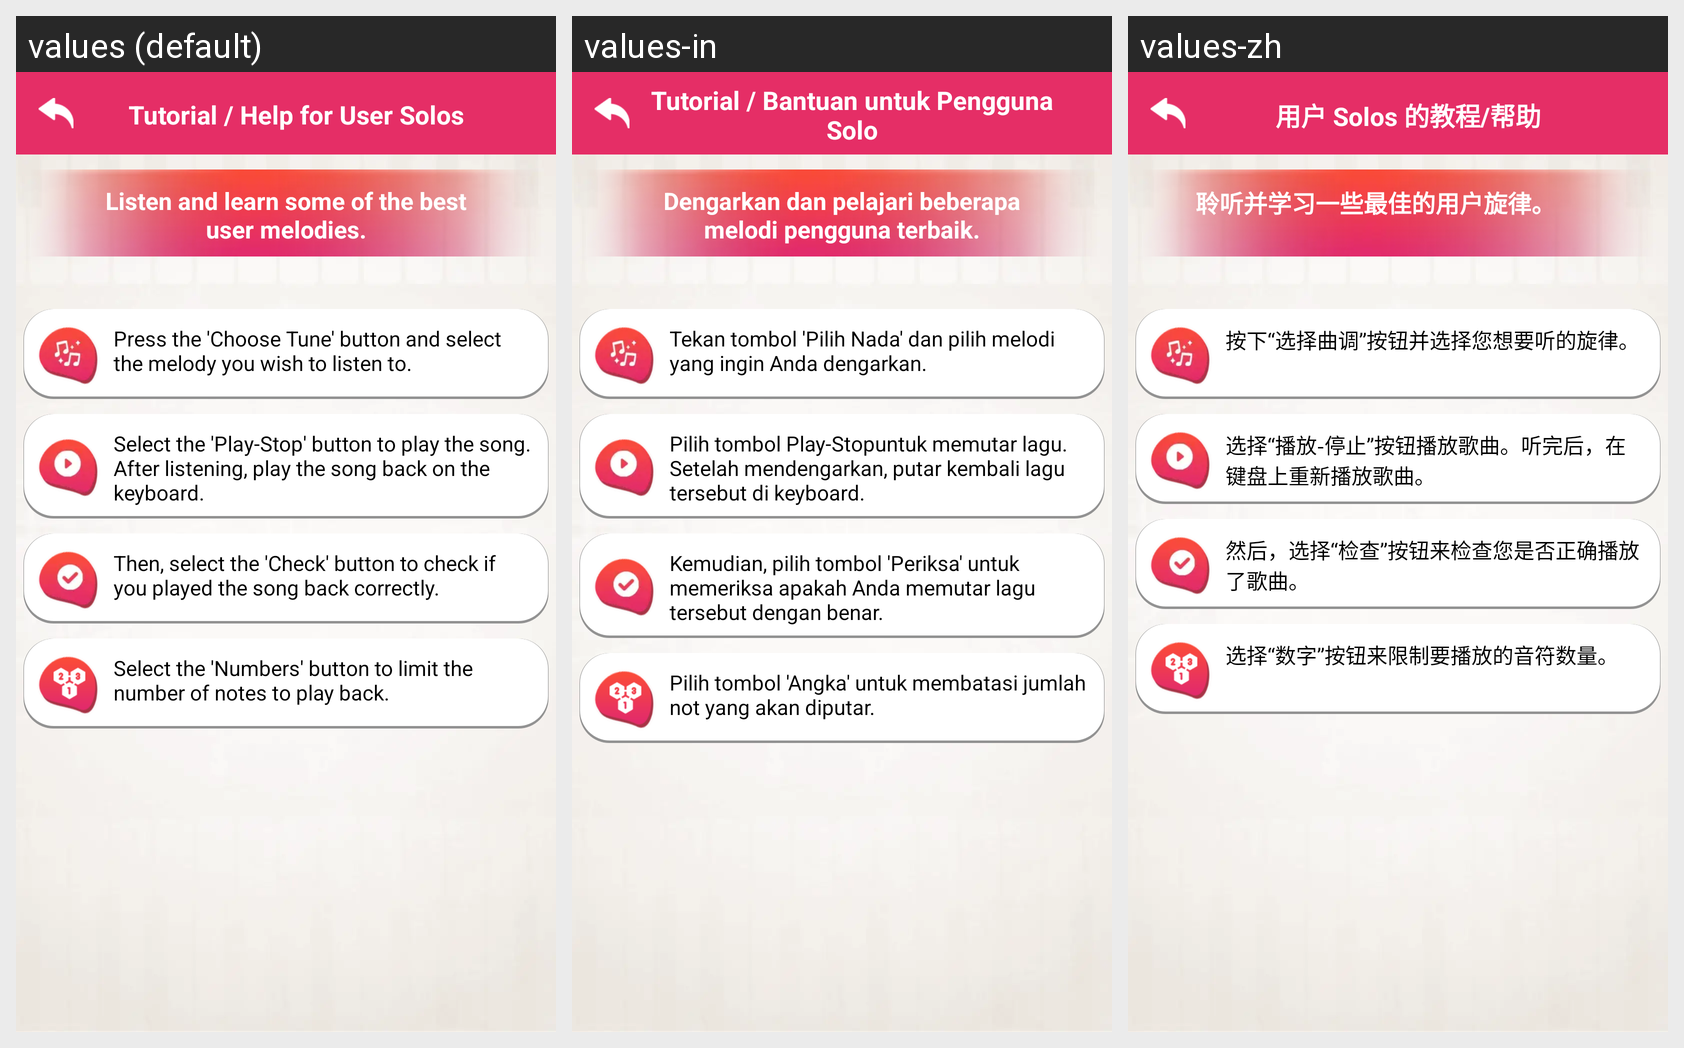

This grid shows one Android layout under several languages. Give, for every string resource on the screen, its name, the default text and each shown locale's text.
Android screen res/layout/user_solos_help.xml rendered under 3 locales, left to right: values (default), values-in, values-zh. Device: Nexus 5 (rendered at 1080×1920; each locale shown at half size, 540×960, under a caption strip naming it); theme AppTheme.
Other locales in the repository, not shown: values-de, values-es, values-fr, values-hi, values-pt, values-ru.
Strings drawn on this screen, with the default value and each locale's value (text and hints the layout hard-codes, and strings that could not be matched under every locale, appear in the picture but are not listed):

user_solos_help
  values: Tutorial / Help for User Solos
  values-in: Tutorial / Bantuan untuk Pengguna Solo
  values-zh: 用户 Solos 的教程/帮助

user_solos_information1
  values: Listen and learn some of the best user melodies.
  values-in: Dengarkan dan pelajari beberapa melodi pengguna terbaik.
  values-zh: 聆听并学习一些最佳的用户旋律。

user_solos_tutorial1
  values: Press the 'Choose Tune' button and select the melody you wish to listen to.
  values-in: Tekan tombol 'Pilih Nada' dan pilih melodi yang ingin Anda dengarkan.
  values-zh: 按下“选择曲调”按钮并选择您想要听的旋律。

user_solos_tutorial2
  values: Select the 'Play-Stop' button to play the song. After listening, play the song back on the keyboard.
  values-in: Pilih tombol Play-Stopuntuk memutar lagu. Setelah mendengarkan, putar kembali lagu tersebut di keyboard.
  values-zh: 选择“播放-停止”按钮播放歌曲。听完后，在键盘上重新播放歌曲。

user_solos_tutorial3
  values: Then, select the 'Check' button to check if you played the song back correctly.
  values-in: Kemudian, pilih tombol 'Periksa' untuk memeriksa apakah Anda memutar lagu tersebut dengan benar.
  values-zh: 然后，选择“检查”按钮来检查您是否正确播放了歌曲。

user_solos_tutorial4
  values: Select the 'Numbers' button to limit the number of notes to play back.
  values-in: Pilih tombol 'Angka' untuk membatasi jumlah not yang akan diputar.
  values-zh: 选择“数字”按钮来限制要播放的音符数量。
